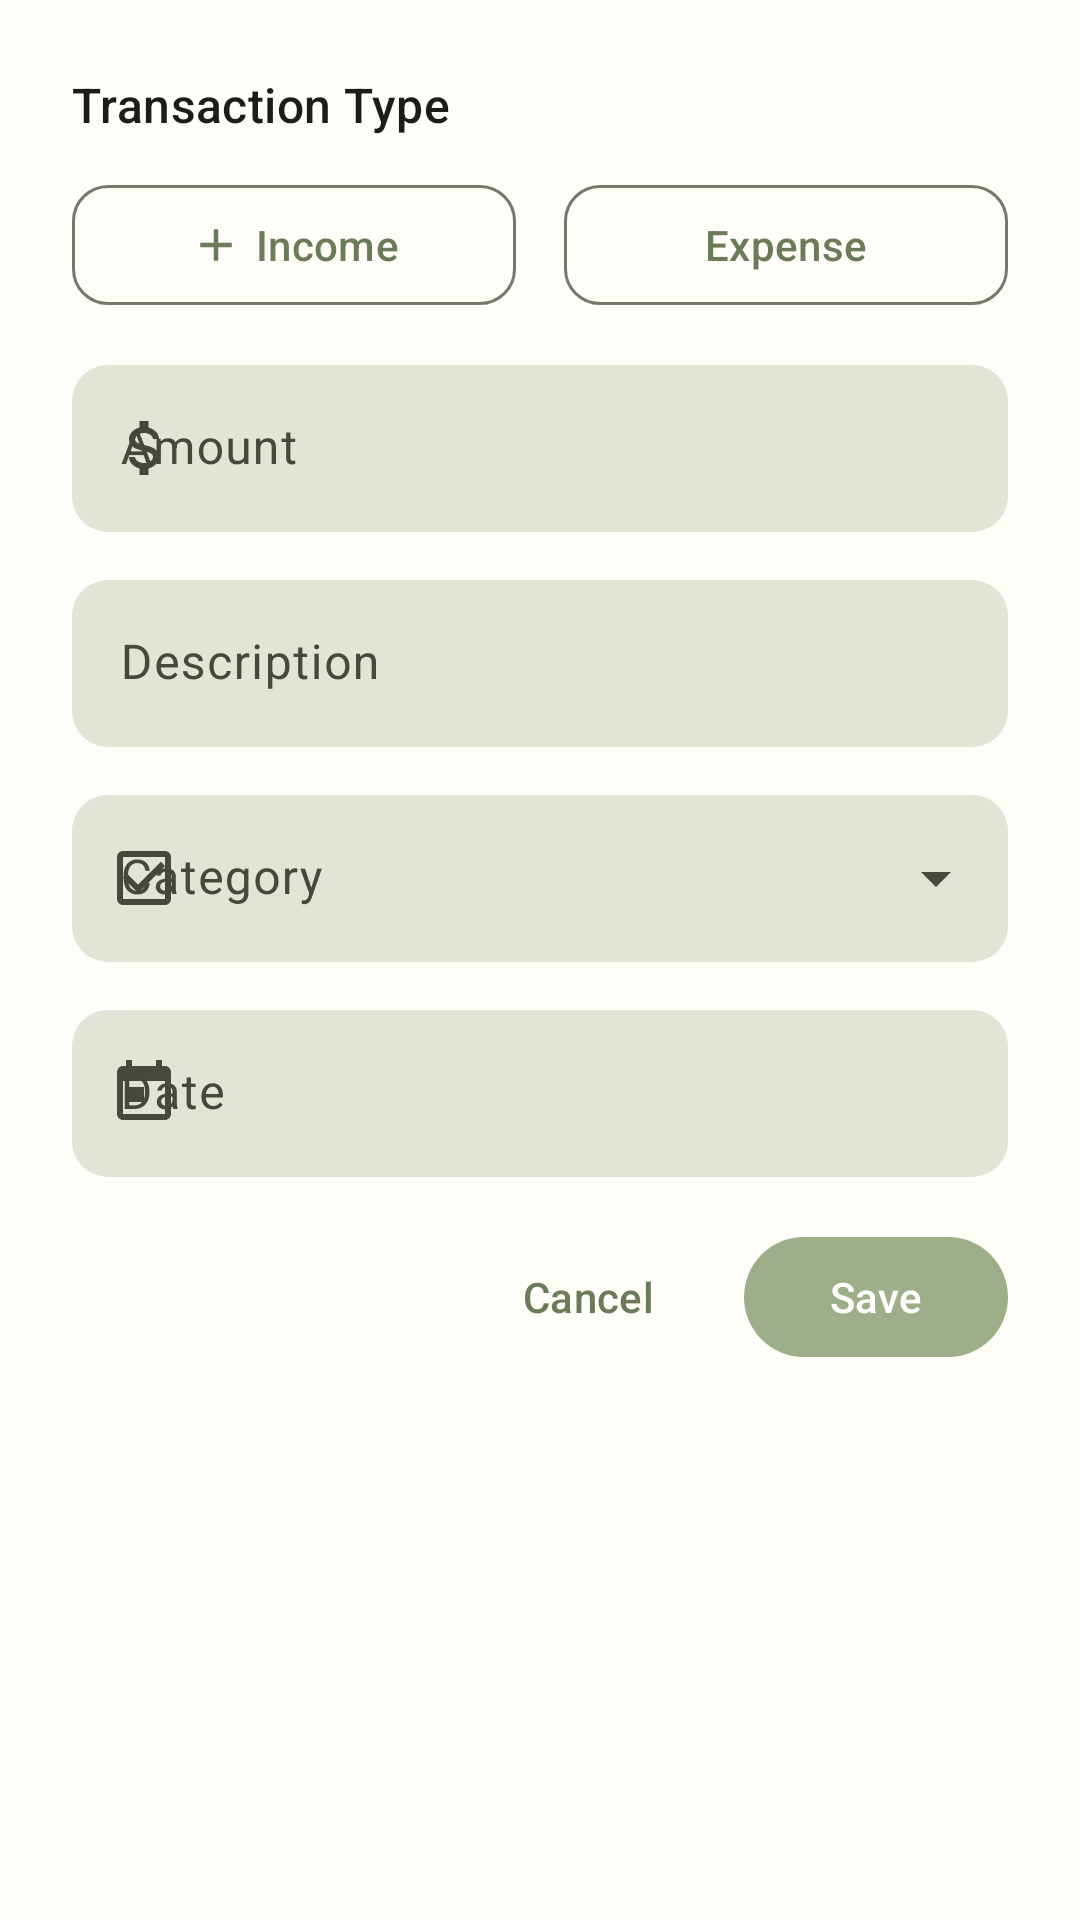

Layout XML and referenced resources for this Android screen:
<!-- AndroidManifest.xml: application theme Theme.VEB_APP -->
<!-- res/layout/dialog_add_transaction.xml -->
<?xml version="1.0" encoding="utf-8"?>
<LinearLayout xmlns:android="http://schemas.android.com/apk/res/android"
    xmlns:app="http://schemas.android.com/apk/res-auto"
    android:layout_width="match_parent"
    android:layout_height="wrap_content"
    android:orientation="vertical"
    android:padding="@dimen/spacing_24">

    
    <TextView
        android:layout_width="wrap_content"
        android:layout_height="wrap_content"
        android:text="Transaction Type"
        android:textAppearance="?attr/textAppearanceTitleMedium"
        android:textColor="?attr/colorOnSurface"
        android:layout_marginBottom="@dimen/spacing_12" />

    <LinearLayout
        android:layout_width="match_parent"
        android:layout_height="wrap_content"
        android:orientation="horizontal"
        android:layout_marginBottom="@dimen/spacing_16">

        <com.google.android.material.button.MaterialButton
            android:id="@+id/btn_income"
            style="@style/Widget.Material3.Button.OutlinedButton"
            android:layout_width="0dp"
            android:layout_height="wrap_content"
            android:layout_weight="1"
            android:layout_marginEnd="@dimen/spacing_8"
            android:text="Income"
            app:icon="@drawable/ic_add_24dp"
            app:iconGravity="textStart"
            app:cornerRadius="@dimen/corner_radius_medium" />

        <com.google.android.material.button.MaterialButton
            android:id="@+id/btn_expense"
            style="@style/Widget.Material3.Button.OutlinedButton"
            android:layout_width="0dp"
            android:layout_height="wrap_content"
            android:layout_weight="1"
            android:layout_marginStart="@dimen/spacing_8"
            android:text="Expense"
            app:icon="@drawable/ic_remove_24dp"
            app:iconGravity="textStart"
            app:cornerRadius="@dimen/corner_radius_medium" />

    </LinearLayout>

    
    <com.google.android.material.textfield.TextInputLayout
        android:layout_width="match_parent"
        android:layout_height="wrap_content"
        android:layout_marginBottom="@dimen/spacing_16"
        android:hint="Amount"
        app:boxBackgroundMode="filled"
        app:boxBackgroundColor="?attr/colorSurfaceVariant"
        app:boxCornerRadiusTopStart="@dimen/corner_radius_medium"
        app:boxCornerRadiusTopEnd="@dimen/corner_radius_medium"
        app:boxCornerRadiusBottomStart="@dimen/corner_radius_medium"
        app:boxCornerRadiusBottomEnd="@dimen/corner_radius_medium"
        app:boxStrokeWidth="0dp"
        app:startIconDrawable="@drawable/ic_peso_24dp"
        style="@style/Widget.Material3.TextInputLayout.FilledBox">

        <com.google.android.material.textfield.TextInputEditText
            android:id="@+id/et_amount"
            android:layout_width="match_parent"
            android:layout_height="wrap_content"
            android:inputType="numberDecimal"
            android:textColorHint="?attr/colorOnSurfaceVariant" />

    </com.google.android.material.textfield.TextInputLayout>

    
    <com.google.android.material.textfield.TextInputLayout
        android:layout_width="match_parent"
        android:layout_height="wrap_content"
        android:layout_marginBottom="@dimen/spacing_16"
        android:hint="Description"
        app:boxBackgroundMode="filled"
        app:boxBackgroundColor="?attr/colorSurfaceVariant"
        app:boxCornerRadiusTopStart="@dimen/corner_radius_medium"
        app:boxCornerRadiusTopEnd="@dimen/corner_radius_medium"
        app:boxCornerRadiusBottomStart="@dimen/corner_radius_medium"
        app:boxCornerRadiusBottomEnd="@dimen/corner_radius_medium"
        app:boxStrokeWidth="0dp"
        app:startIconDrawable="@drawable/ic_notes_24dp"
        style="@style/Widget.Material3.TextInputLayout.FilledBox">

        <com.google.android.material.textfield.TextInputEditText
            android:id="@+id/et_description"
            android:layout_width="match_parent"
            android:layout_height="wrap_content"
            android:inputType="textCapSentences"
            android:textColorHint="?attr/colorOnSurfaceVariant" />

    </com.google.android.material.textfield.TextInputLayout>

    
    <com.google.android.material.textfield.TextInputLayout
        android:layout_width="match_parent"
        android:layout_height="wrap_content"
        android:layout_marginBottom="@dimen/spacing_16"
        android:hint="Category"
        app:boxBackgroundMode="filled"
        app:boxBackgroundColor="?attr/colorSurfaceVariant"
        app:boxCornerRadiusTopStart="@dimen/corner_radius_medium"
        app:boxCornerRadiusTopEnd="@dimen/corner_radius_medium"
        app:boxCornerRadiusBottomStart="@dimen/corner_radius_medium"
        app:boxCornerRadiusBottomEnd="@dimen/corner_radius_medium"
        app:boxStrokeWidth="0dp"
        app:startIconDrawable="@drawable/ic_checklist_24dp"
        style="@style/Widget.Material3.TextInputLayout.FilledBox.ExposedDropdownMenu">

        <AutoCompleteTextView
            android:id="@+id/actv_category"
            android:layout_width="match_parent"
            android:layout_height="wrap_content"
            android:inputType="none"
            android:textColorHint="?attr/colorOnSurfaceVariant" />

    </com.google.android.material.textfield.TextInputLayout>

    
    <com.google.android.material.textfield.TextInputLayout
        android:layout_width="match_parent"
        android:layout_height="wrap_content"
        android:layout_marginBottom="@dimen/spacing_16"
        android:hint="Date"
        app:boxBackgroundMode="filled"
        app:boxBackgroundColor="?attr/colorSurfaceVariant"
        app:boxCornerRadiusTopStart="@dimen/corner_radius_medium"
        app:boxCornerRadiusTopEnd="@dimen/corner_radius_medium"
        app:boxCornerRadiusBottomStart="@dimen/corner_radius_medium"
        app:boxCornerRadiusBottomEnd="@dimen/corner_radius_medium"
        app:boxStrokeWidth="0dp"
        app:startIconDrawable="@drawable/ic_calendar_24dp"
        style="@style/Widget.Material3.TextInputLayout.FilledBox">

        <com.google.android.material.textfield.TextInputEditText
            android:id="@+id/et_date"
            android:layout_width="match_parent"
            android:layout_height="wrap_content"
            android:inputType="none"
            android:focusable="false"
            android:textColorHint="?attr/colorOnSurfaceVariant" />

    </com.google.android.material.textfield.TextInputLayout>

    
    <LinearLayout
        android:layout_width="match_parent"
        android:layout_height="wrap_content"
        android:orientation="horizontal"
        android:gravity="end">

        <com.google.android.material.button.MaterialButton
            android:id="@+id/btn_cancel"
            style="@style/Widget.Material3.Button.TextButton"
            android:layout_width="wrap_content"
            android:layout_height="wrap_content"
            android:text="Cancel"
            android:layout_marginEnd="@dimen/spacing_8" />

        <com.google.android.material.button.MaterialButton
            android:id="@+id/btn_save"
            style="@style/Widget.Material3.Button"
            android:layout_width="wrap_content"
            android:layout_height="wrap_content"
            android:text="Save"
            app:backgroundTint="@color/sage_green" />

    </LinearLayout>

</LinearLayout>
<!-- resources referenced by this layout -->
<resources>
  <color name="sage_green">#9CAF88</color>
  <dimen name="corner_radius_medium">12dp</dimen>
  <dimen name="spacing_12">12dp</dimen>
  <dimen name="spacing_16">16dp</dimen>
  <dimen name="spacing_24">24dp</dimen>
  <dimen name="spacing_8">8dp</dimen>
  <color name="md_theme_light_primary">#6B7B5A</color>
  <color name="md_theme_light_onPrimary">#FFFFFF</color>
  <color name="md_theme_light_primaryContainer">#B8C9A8</color>
  <color name="md_theme_light_onPrimaryContainer">#1A1E16</color>
  <color name="md_theme_light_secondary">#5F6B52</color>
  <color name="md_theme_light_onSecondary">#FFFFFF</color>
  <color name="md_theme_light_secondaryContainer">#E4E9D8</color>
  <color name="md_theme_light_onSecondaryContainer">#1C2316</color>
  <color name="md_theme_light_tertiary">#4A5B3A</color>
  <color name="md_theme_light_onTertiary">#FFFFFF</color>
  <color name="md_theme_light_tertiaryContainer">#CCDDB9</color>
  <color name="md_theme_light_onTertiaryContainer">#061800</color>
  <color name="md_theme_light_error">#BA1A1A</color>
  <color name="md_theme_light_onError">#FFFFFF</color>
  <color name="md_theme_light_errorContainer">#FFDAD6</color>
  <color name="md_theme_light_onErrorContainer">#410002</color>
  <color name="md_theme_light_surface">#FEFDF7</color>
  <color name="md_theme_light_onSurface">#1A1E16</color>
  <color name="md_theme_light_surfaceVariant">#E2E4D5</color>
  <color name="md_theme_light_onSurfaceVariant">#45483D</color>
  <color name="md_theme_light_background">#FEFDF7</color>
  <color name="md_theme_light_outline">#75796C</color>
  <color name="md_theme_light_outlineVariant">#C6C8BA</color>
  <color name="md_theme_light_inverseSurface">#2F3329</color>
  <color name="md_theme_light_inverseOnSurface">#F1F1E9</color>
  <color name="md_theme_light_inversePrimary">#9CAF88</color>
  <style name="TextAppearance.VEB_APP.HeadlineLarge" parent="TextAppearance.Material3.HeadlineLarge">
          <item name="android:textColor">@color/md_theme_light_onBackground</item>
      </style>
  <style name="TextAppearance.VEB_APP.HeadlineSmall" parent="TextAppearance.Material3.HeadlineSmall">
          <item name="android:textColor">@color/md_theme_light_onBackground</item>
      </style>
  <style name="TextAppearance.VEB_APP.TitleLarge" parent="TextAppearance.Material3.TitleLarge">
          <item name="android:textColor">@color/md_theme_light_onBackground</item>
      </style>
  <style name="TextAppearance.VEB_APP.TitleMedium" parent="TextAppearance.Material3.TitleMedium">
          <item name="android:textColor">@color/md_theme_light_onBackground</item>
      </style>
  <style name="TextAppearance.VEB_APP.TitleSmall" parent="TextAppearance.Material3.TitleSmall">
          <item name="android:textColor">@color/md_theme_light_onBackground</item>
      </style>
  <style name="TextAppearance.VEB_APP.BodyLarge" parent="TextAppearance.Material3.BodyLarge">
          <item name="android:textColor">@color/md_theme_light_onBackground</item>
      </style>
  <style name="TextAppearance.VEB_APP.BodyMedium" parent="TextAppearance.Material3.BodyMedium">
          <item name="android:textColor">@color/md_theme_light_onBackground</item>
      </style>
  <style name="TextAppearance.VEB_APP.BodySmall" parent="TextAppearance.Material3.BodySmall">
          <item name="android:textColor">@color/md_theme_light_onSurfaceVariant</item>
      </style>
  <style name="TextAppearance.VEB_APP.LabelLarge" parent="TextAppearance.Material3.LabelLarge">
          <item name="android:textColor">@color/md_theme_light_onBackground</item>
      </style>
  <style name="TextAppearance.VEB_APP.LabelMedium" parent="TextAppearance.Material3.LabelMedium">
          <item name="android:textColor">@color/md_theme_light_onBackground</item>
      </style>
  <style name="TextAppearance.VEB_APP.LabelSmall" parent="TextAppearance.Material3.LabelSmall">
          <item name="android:textColor">@color/md_theme_light_onSurfaceVariant</item>
      </style>
  <color name="md_theme_light_onBackground">#1A1E16</color>
</resources>
